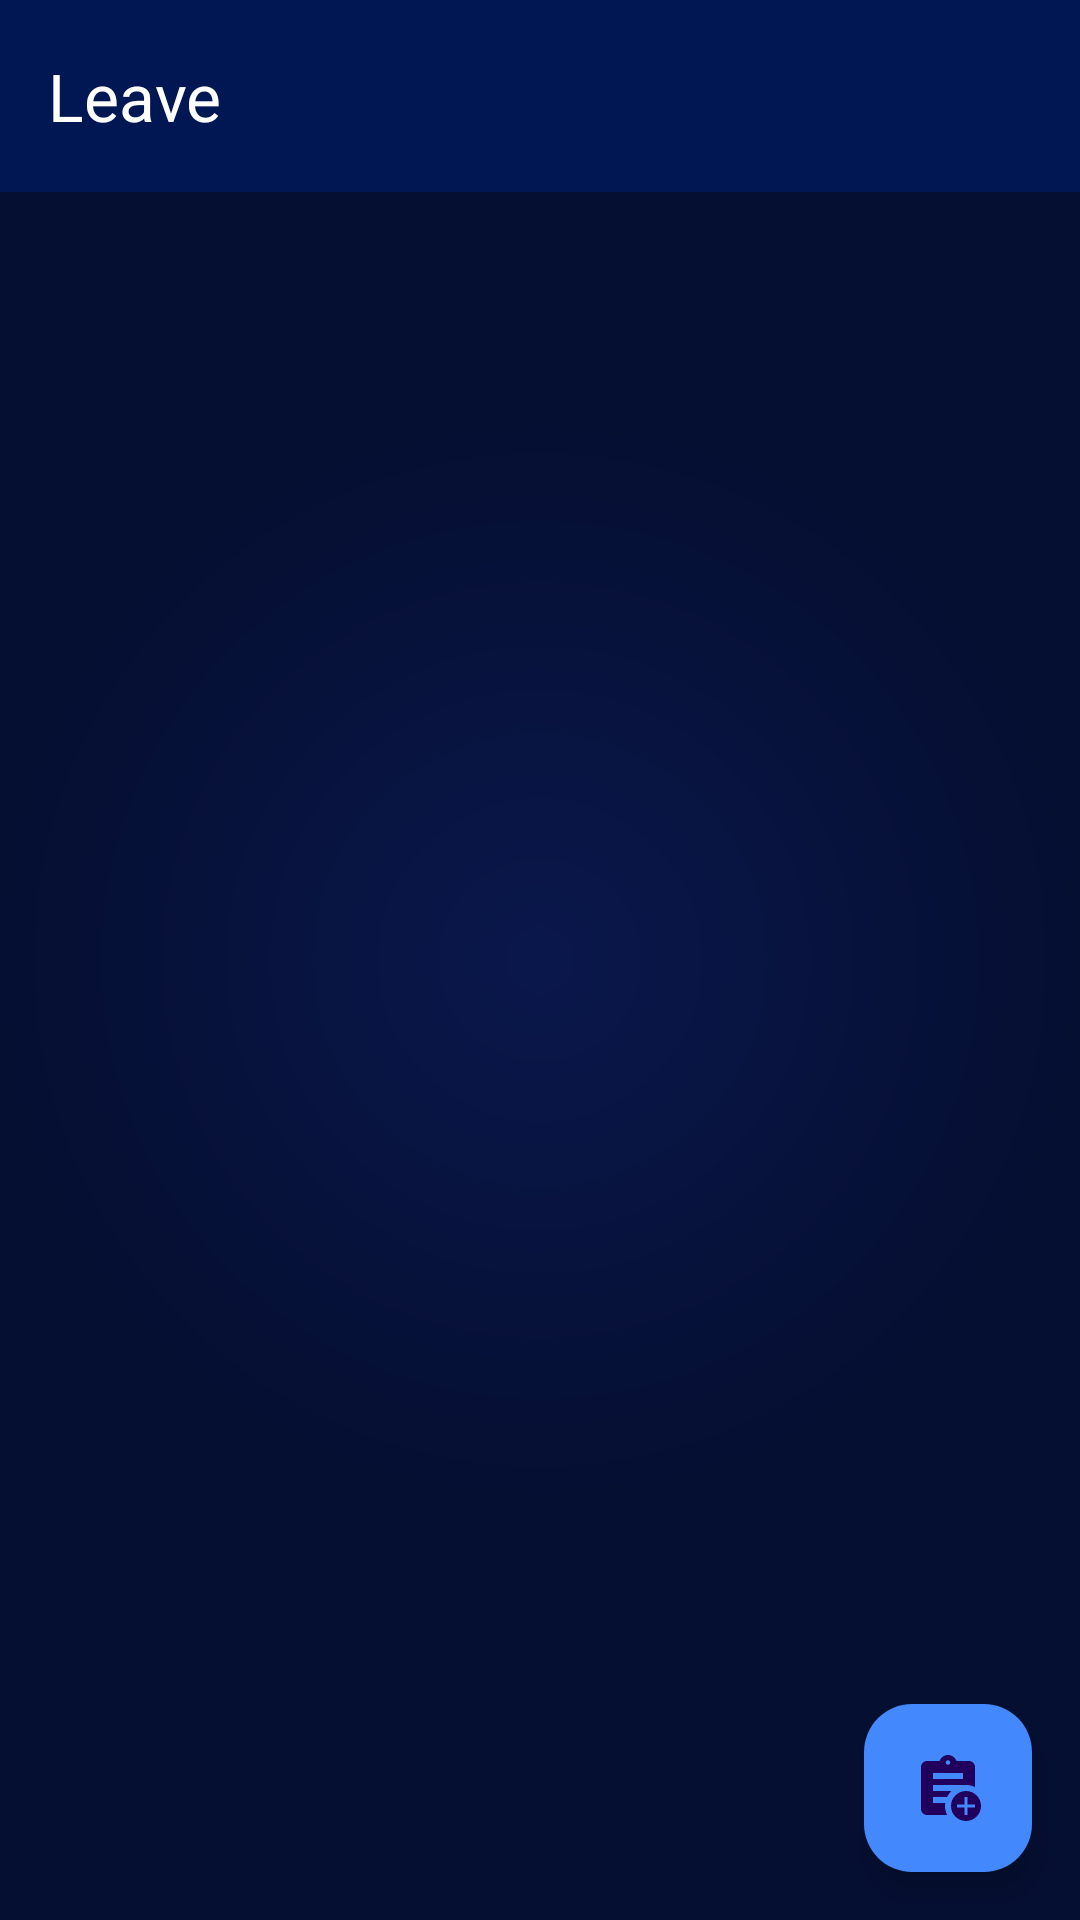

Here is an Android app screen rendered from its layout file. Give the layout XML and the strings, colors and styles it references.
<!-- AndroidManifest.xml: application theme Theme.HRMApps -->
<!-- res/layout/activity_leave.xml -->
<?xml version="1.0" encoding="utf-8"?>
<androidx.constraintlayout.widget.ConstraintLayout xmlns:android="http://schemas.android.com/apk/res/android"
    xmlns:app="http://schemas.android.com/apk/res-auto"
    xmlns:tools="http://schemas.android.com/tools"
    android:id="@+id/main"
    android:layout_width="match_parent"
    android:background="@drawable/radial_gradient_circle"
    android:layout_height="match_parent"
    tools:context=".ui.view.personil.activity.LeaveActivity">
    <com.airbnb.lottie.LottieAnimationView
        android:id="@+id/loadingBar"
        android:layout_width="100dp"
        android:layout_height="100dp"
        app:layout_constraintBottom_toBottomOf="parent"
        app:layout_constraintEnd_toEndOf="parent"
        app:layout_constraintStart_toStartOf="parent"
        app:layout_constraintTop_toTopOf="parent"
        app:lottie_autoPlay="true"
        app:lottie_loop="true"
        android:visibility="gone"
        app:lottie_speed="1.0"
        app:lottie_rawRes="@raw/loading" />
    <com.google.android.material.appbar.MaterialToolbar
        android:id="@+id/mToolbar"
        android:layout_width="match_parent"
        android:layout_height="wrap_content"
        android:background="@color/primary_dark"
        app:layout_constraintEnd_toEndOf="parent"
        app:layout_constraintStart_toStartOf="parent"
        app:layout_constraintTop_toTopOf="parent"
        app:navigationIcon="@drawable/ic_back"
        app:title="Leave"
        app:titleTextColor="@color/white" />

    <androidx.recyclerview.widget.RecyclerView
        android:id="@+id/rvLeave"
        android:layout_width="match_parent"
        android:layout_height="0dp"
        android:layout_margin="16dp"
        app:layout_constraintBottom_toTopOf="@+id/fabAddForm"
        app:layout_constraintEnd_toEndOf="parent"
        app:layout_constraintStart_toStartOf="parent"
        app:layout_constraintTop_toBottomOf="@+id/mToolbar"
        tools:listitem="@layout/item_riwayat_cuti" />

    <com.google.android.material.floatingactionbutton.FloatingActionButton
        android:id="@+id/fabAddForm"
        android:layout_width="wrap_content"
        android:layout_height="wrap_content"
        app:backgroundTint="@color/primary"
        android:src="@drawable/ic_add_form"
        android:layout_margin="16dp"
        app:layout_constraintEnd_toEndOf="parent"
        app:layout_constraintBottom_toBottomOf="parent" />
    <LinearLayout
        android:id="@+id/layoutEmpty"
        android:layout_width="match_parent"
        android:layout_height="match_parent"
        android:gravity="center_vertical"
        android:visibility="gone"
        app:layout_constraintBottom_toBottomOf="parent"
        app:layout_constraintEnd_toEndOf="parent"
        app:layout_constraintStart_toStartOf="parent"
        app:layout_constraintTop_toBottomOf="@id/mToolbar"
        android:orientation="vertical">
        <ImageView
            android:layout_width="match_parent"
            android:layout_height="200dp"
            android:src="@drawable/il_empty"/>
        <TextView
            android:layout_width="match_parent"
            android:layout_height="wrap_content"
            android:text="No data found"
            android:textAlignment="center"
            android:textSize="18dp"
            android:layout_marginTop="16dp"
            android:textColor="@color/gray_light"
            android:textStyle="italic"/>
    </LinearLayout>
</androidx.constraintlayout.widget.ConstraintLayout>
<!-- res/layout/item_riwayat_cuti.xml (included above) -->
<androidx.cardview.widget.CardView
    xmlns:android="http://schemas.android.com/apk/res/android"
    xmlns:app="http://schemas.android.com/apk/res-auto"
    xmlns:tools="http://schemas.android.com/tools"
    android:layout_width="match_parent"
    android:layout_height="wrap_content"
    android:layout_margin="4dp"
    android:clickable="true"
    android:focusable="true"
    android:elevation="6dp"
    app:cardBackgroundColor="@color/transparent"
    app:cardCornerRadius="12dp">

    <LinearLayout
        android:layout_width="match_parent"
        android:layout_height="wrap_content"
        android:orientation="vertical"
        android:padding="8dp">

        <LinearLayout
            android:layout_width="match_parent"
            android:layout_height="wrap_content"
            android:orientation="horizontal"
            android:gravity="center_vertical">

            <ImageView
                android:id="@+id/iconCuti"
                android:layout_width="24dp"
                android:layout_height="24dp"
                android:src="@drawable/ic_calendar"
                android:layout_marginEnd="8dp" />

            <TextView
                android:id="@+id/tvCutiRange"
                android:layout_width="wrap_content"
                android:layout_height="wrap_content"
                android:text="01 Jan 2024"
                android:textStyle="bold"
                android:textSize="16dp"
                android:textColor="@color/white" />
            <TextView
                android:id="@+id/tvStatus"
                android:layout_width="match_parent"
                android:layout_height="match_parent"
                android:text="Pending"
                android:textAlignment="textEnd"
                android:textStyle="bold"
                android:textSize="16dp"
                android:textColor="@color/white" />
        </LinearLayout>
        <TextView
            android:id="@+id/tvCutiType"
            android:layout_width="wrap_content"
            android:layout_height="wrap_content"
            android:text="Tipe Cuti: Sakit"
            android:textSize="14dp"
            android:textColor="@color/white"
            android:layout_marginTop="4dp" />

        <LinearLayout
            android:id="@+id/layoutAlasanCuti"
            android:layout_width="match_parent"
            android:layout_height="wrap_content"
            android:orientation="vertical"
            android:visibility="visible"
            android:paddingTop="8dp">

            <TextView
                android:id="@+id/tvAlasanLabel"
                android:layout_width="wrap_content"
                android:layout_height="wrap_content"
                android:text="Alasan:"
                android:textStyle="bold"
                android:textColor="@color/white"
                android:textSize="14dp" />

            <TextView
                android:id="@+id/tvAlasanCuti"
                android:layout_width="match_parent"
                android:layout_height="wrap_content"
                android:text="Alasan cuti karena sedang sakit demam."
                android:textSize="14dp"
                android:textColor="@color/white"/>
        </LinearLayout>

        <ImageView
            android:id="@+id/expandIcon"
            android:layout_width="24dp"
            android:layout_height="24dp"
            android:layout_gravity="end"
            android:layout_marginTop="8dp" />
    </LinearLayout>
</androidx.cardview.widget.CardView>
<!-- resources referenced by this layout -->
<resources>
  <color name="gray_light">#7D7D7D</color>
  <color name="primary">#4388fd</color>
  <color name="primary_dark">#011753</color>
  <color name="transparent">#49FFFFFF</color>
  <color name="white">#FFFFFFFF</color>
  <!-- drawable ic_add_form (drawable) -->
  <vector xmlns:android="http://schemas.android.com/apk/res/android" android:height="24dp" android:tint="@color/white" android:viewportHeight="24" android:viewportWidth="24" android:width="24dp">
        
      <path android:fillColor="@android:color/white" android:pathData="M18,13c-2.76,0 -5,2.24 -5,5s2.24,5 5,5s5,-2.24 5,-5S20.76,13 18,13zM21,18.5h-2.5V21h-1v-2.5H15v-1h2.5V15h1v2.5H21V18.5z"/>
        
      <path android:fillColor="@android:color/white" android:pathData="M11.69,15c0.36,-0.75 0.84,-1.43 1.43,-2H7v-2c0,0 10.66,0 11,0c1.07,0 2.09,0.25 3,0.69V5c0,-1.1 -0.9,-2 -2,-2h-4.18C14.4,1.84 13.3,1 12,1S9.6,1.84 9.18,3H5C3.9,3 3,3.9 3,5v14c0,1.1 0.9,2 2,2h6.69C11.25,20.09 11,19.07 11,18c0,-0.34 0.03,-0.67 0.08,-1H7v-2H11.69zM12,2.75c0.41,0 0.75,0.34 0.75,0.75c0,0.41 -0.34,0.75 -0.75,0.75s-0.75,-0.34 -0.75,-0.75C11.25,3.09 11.59,2.75 12,2.75zM7,7h10v2H7V7z"/>
      
  </vector>
  <!-- drawable ic_calendar (drawable) -->
  <vector xmlns:android="http://schemas.android.com/apk/res/android" android:height="24dp" android:tint="#FFFFFF" android:viewportHeight="24" android:viewportWidth="24" android:width="24dp">
        
      <path android:fillColor="@color/primary_dark" android:pathData="M20,3h-1L19,1h-2v2L7,3L7,1L5,1v2L4,3c-1.1,0 -2,0.9 -2,2v16c0,1.1 0.9,2 2,2h16c1.1,0 2,-0.9 2,-2L22,5c0,-1.1 -0.9,-2 -2,-2zM20,21L4,21L4,8h16v13z"/>
      
  </vector>
  <!-- drawable il_empty: vector/xml drawable (drawable, 7211 chars, omitted) -->
  <!-- drawable radial_gradient_circle (drawable) -->
  <?xml version="1.0" encoding="utf-8"?>
  <shape
      xmlns:android="http://schemas.android.com/apk/res/android"
      android:shape="rectangle">
  
      <gradient
          android:type="radial"
          android:centerX="50%"
          android:centerY="50%"
          android:startColor="#0A174B"
          android:endColor="#050F32"
          android:gradientRadius="50%"
          />
  
  </shape>
  <style name="Theme.HRMApps" parent="Base.Theme.HRMApps" />
  <style name="Base.Theme.HRMApps" parent="Theme.Material3.DayNight.NoActionBar">
          <item name="android:statusBarColor">#011753</item>
          
          
      </style>
</resources>
